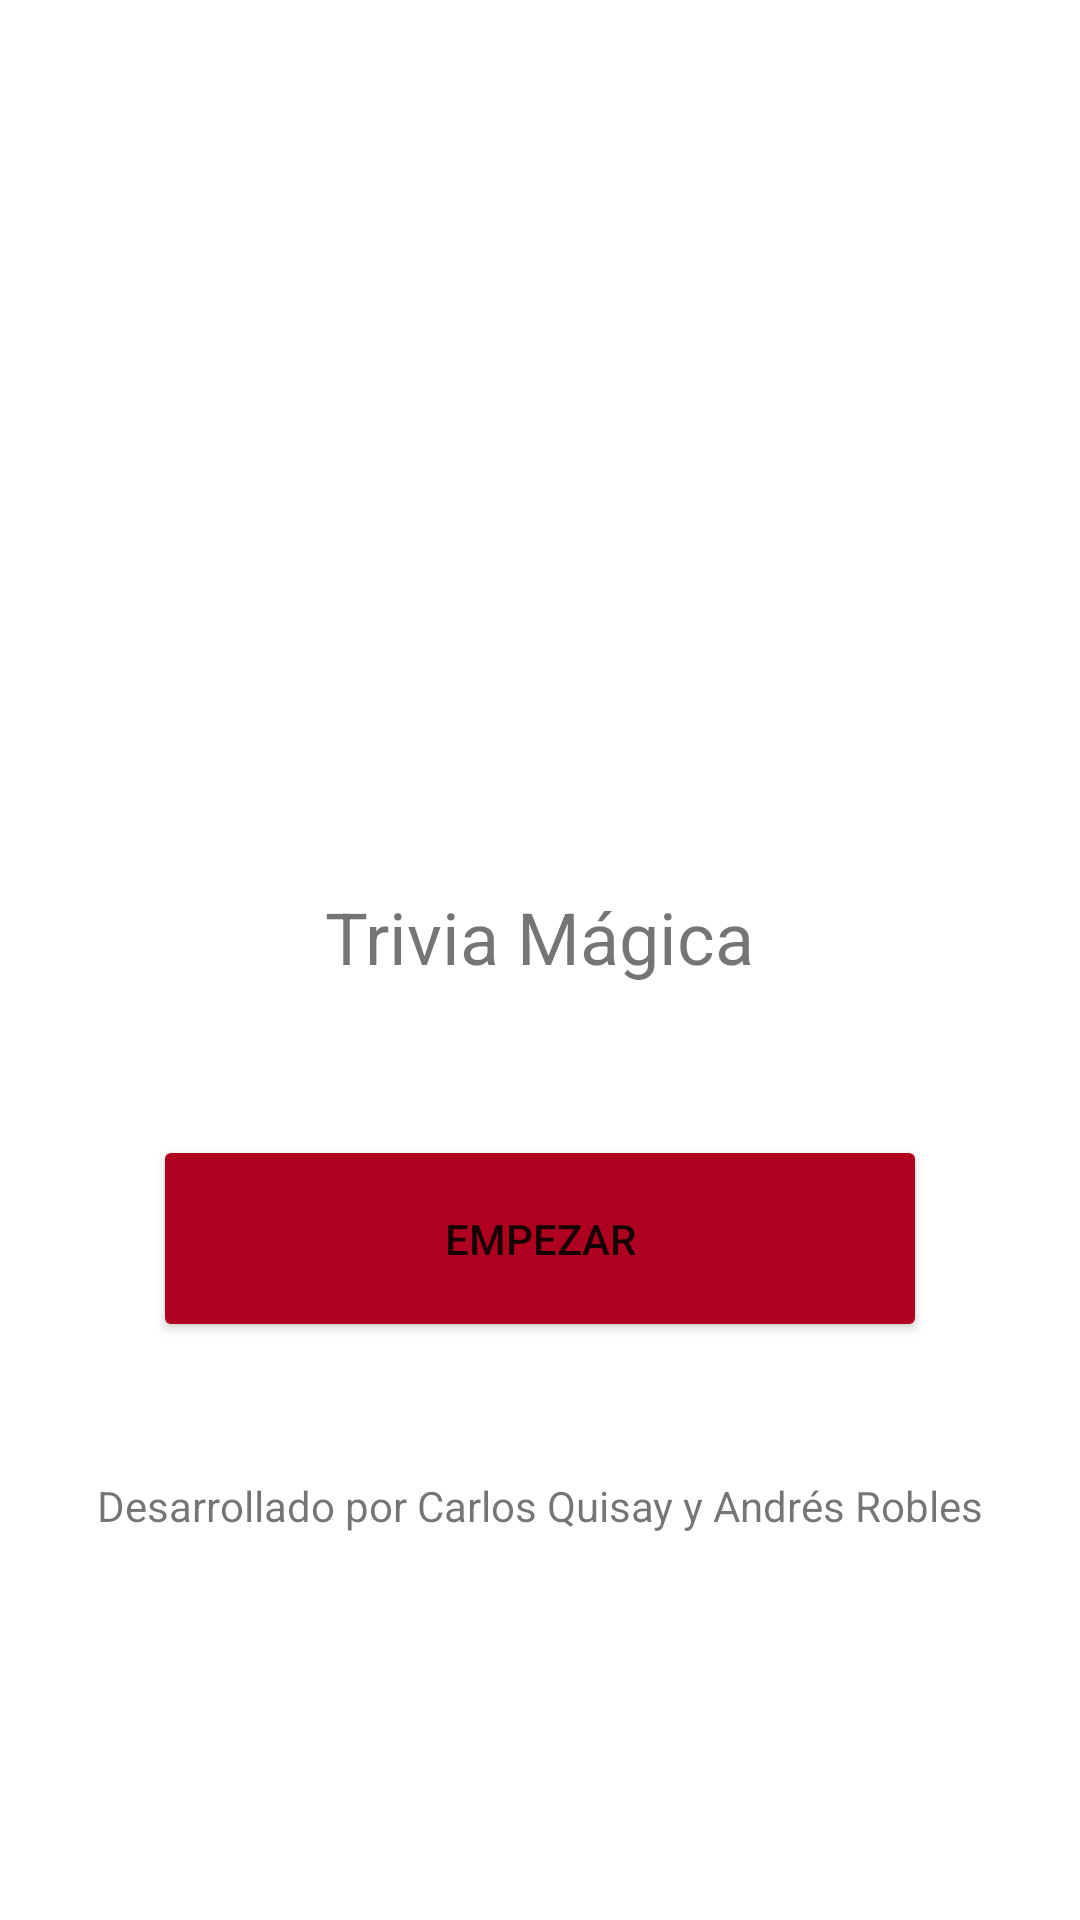

The Android layout XML behind this screen, and the referenced resources:
<!-- AndroidManifest.xml: application theme Theme.MegaCine -->
<!-- res/layout/activity_main.xml -->
<?xml version="1.0" encoding="utf-8"?>

<LinearLayout xmlns:android="http://schemas.android.com/apk/res/android"
    xmlns:app="http://schemas.android.com/apk/res-auto"
    xmlns:tools="http://schemas.android.com/tools"
    android:layout_width="match_parent"
    android:layout_height="match_parent"
    android:orientation="vertical"
    tools:context=".MainActivity">

    <ImageView
        android:id="@+id/imageView6"
        android:layout_width="match_parent"
        android:layout_height="296dp"
        app:srcCompat="@drawable/logo_megacine_mc" />

    <TextView
        android:id="@+id/textView"
        android:layout_width="wrap_content"
        android:layout_height="wrap_content"
        android:layout_gravity="center_horizontal"
        android:text="Trivia Mágica"
        android:textSize="24sp" />

    <Button
        android:id="@+id/button"
        android:layout_width="258dp"
        android:layout_height="69dp"
        android:layout_gravity="center_horizontal"
        android:layout_marginTop="50dp"
        android:onClick="Inicio"
        android:text="Empezar"
        app:backgroundTint="@color/design_default_color_error" />

    <TextView
        android:id="@+id/textView2"
        android:layout_width="wrap_content"
        android:layout_height="wrap_content"
        android:layout_gravity="center_horizontal"
        android:layout_marginTop="45dp"
        android:text="Desarrollado por Carlos Quisay y Andrés Robles" />

</LinearLayout>
<!-- resources referenced by this layout -->
<resources>
  <style name="Theme.MegaCine" parent="Theme.MaterialComponents.DayNight.DarkActionBar">
          
          <item name="colorPrimary">@color/purple_500</item>
          <item name="colorPrimaryVariant">@color/purple_700</item>
          <item name="colorOnPrimary">@color/white</item>
          
          <item name="colorSecondary">@color/teal_200</item>
          <item name="colorSecondaryVariant">@color/teal_700</item>
          <item name="colorOnSecondary">@color/black</item>
          
          <item name="android:statusBarColor" tools:targetApi="l">?attr/colorPrimaryVariant</item>
          
      </style>
  <!-- not gathered from this repository: default colours our renderer supplied (Android Studio template values) -->
  <color name="purple_500">#FF6200EE</color>
  <color name="purple_700">#FF3700B3</color>
  <color name="teal_200">#FF03DAC5</color>
  <color name="teal_700">#FF018786</color>
  <color name="black">#FF000000</color>
  <color name="white">#FFFFFFFF</color>
</resources>
